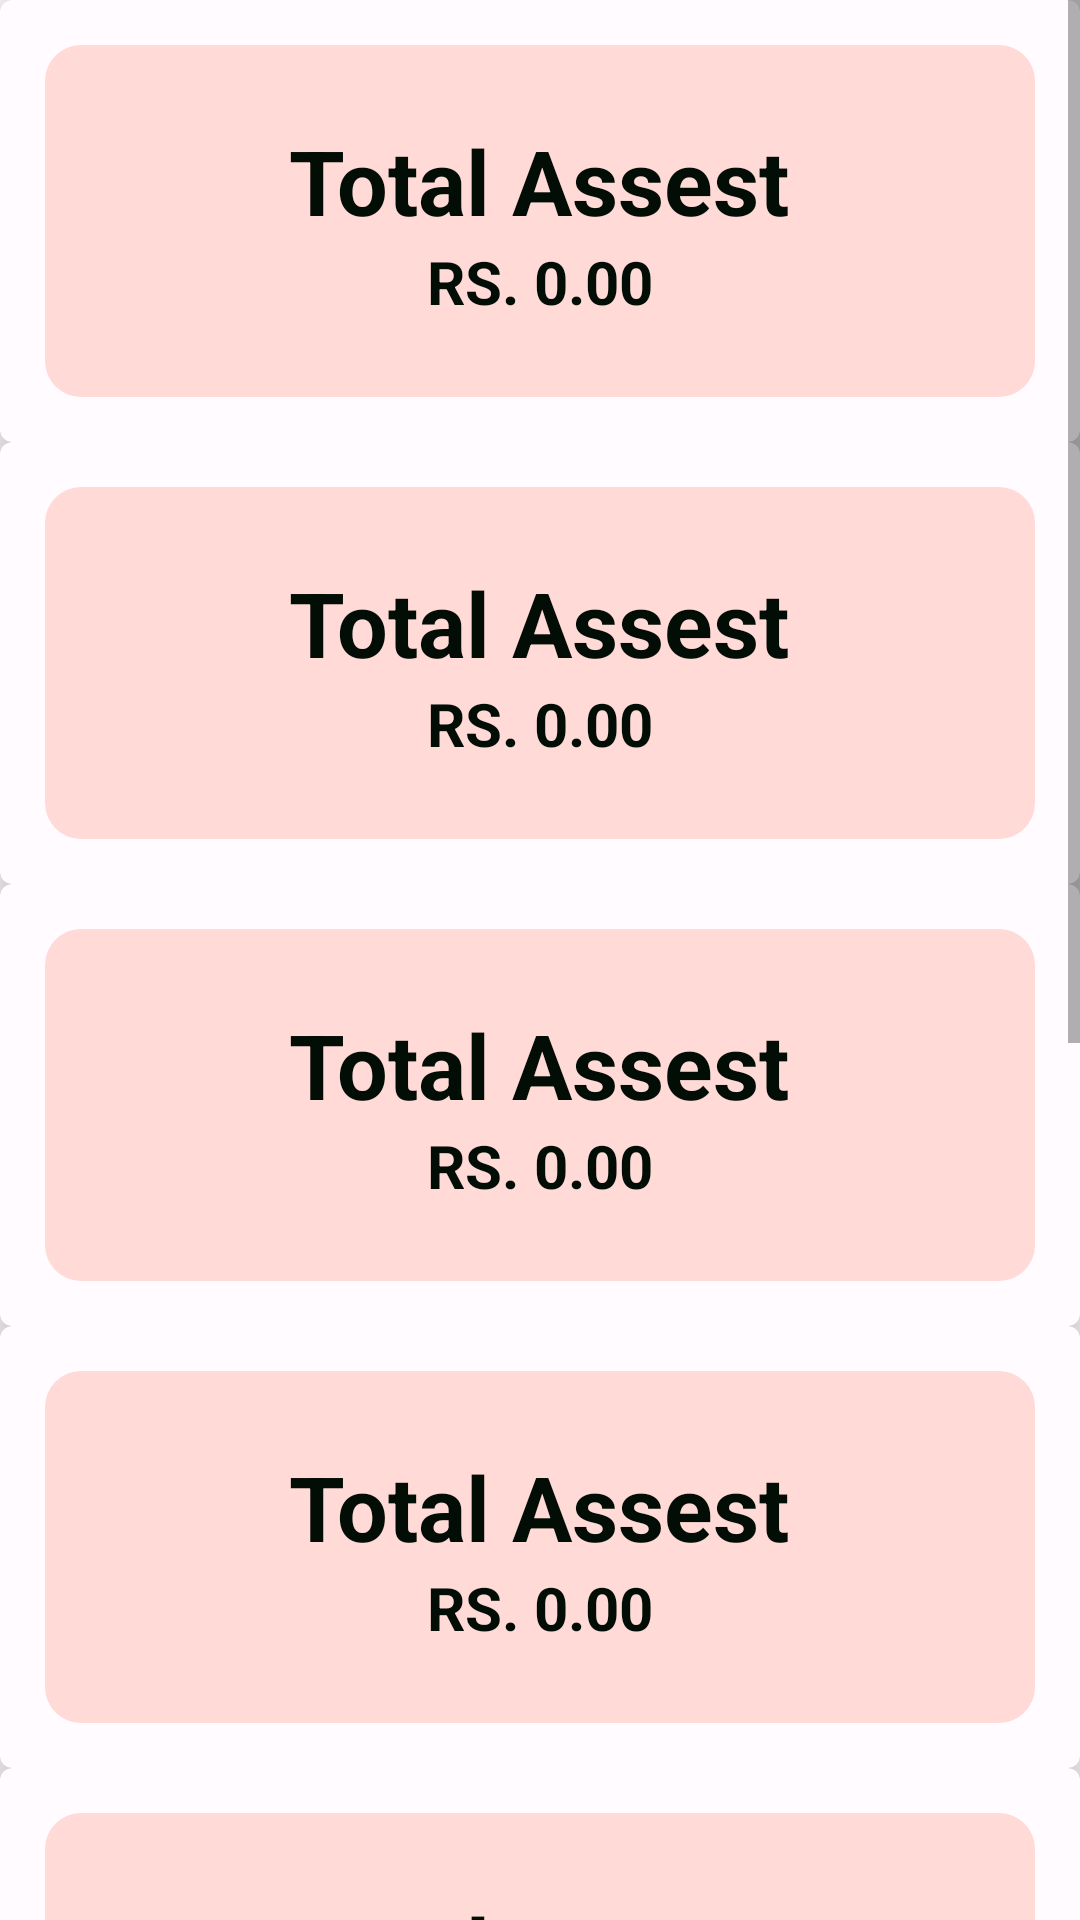

This screen was rendered from an Android layout file. Write that file and the resources it references.
<!-- AndroidManifest.xml: application theme Theme.BillingApp -->
<!-- res/layout/fragment_dashboard.xml -->
<?xml version="1.0" encoding="utf-8"?>
<ScrollView xmlns:android="http://schemas.android.com/apk/res/android"
    xmlns:tools="http://schemas.android.com/tools"
    android:layout_width="match_parent"
    android:layout_height="match_parent"
    xmlns:app="http://schemas.android.com/apk/res-auto"
    tools:context=".fragments.FragmentDashboard">
<LinearLayout
    android:layout_width="match_parent"
    android:layout_height="match_parent"
   android:orientation="vertical" >
<com.google.android.material.card.MaterialCardView
    android:layout_width="match_parent"
    android:layout_height="wrap_content"
    android:elevation="8dp"
    app:cardElevation="15dp"
    >

    <LinearLayout
        android:layout_width="match_parent"
        android:layout_height="wrap_content"
        android:background="@drawable/drawable_background"
        android:orientation="vertical"
        android:layout_margin="15dp"
        android:padding="25dp">
        <TextView
            android:layout_width="wrap_content"
            android:layout_height="wrap_content"
            android:text="Total Assest"
            android:textSize="30dp"
            android:textStyle="bold"
            android:layout_gravity="center"
            android:textColor="@color/black"
            />
        <TextView
            android:layout_width="wrap_content"
            android:layout_height="wrap_content"
            android:text="RS. 0.00"
            android:textSize="20dp"
            android:textStyle="bold"
            android:textColor="@color/black"
            android:layout_gravity="center"/>

    </LinearLayout>

</com.google.android.material.card.MaterialCardView>
    <com.google.android.material.card.MaterialCardView
        android:layout_width="match_parent"
        android:layout_height="wrap_content"
        android:elevation="8dp"
        app:cardElevation="15dp"
        >

        <LinearLayout
            android:layout_width="match_parent"
            android:layout_height="wrap_content"
            android:background="@drawable/drawable_background"
            android:orientation="vertical"
            android:layout_margin="15dp"
            android:padding="25dp">
            <TextView
                android:layout_width="wrap_content"
                android:layout_height="wrap_content"
                android:text="Total Assest"
                android:textSize="30dp"
                android:textStyle="bold"
                android:layout_gravity="center"
                android:textColor="@color/black"
                />
            <TextView
                android:layout_width="wrap_content"
                android:layout_height="wrap_content"
                android:text="RS. 0.00"
                android:textSize="20dp"
                android:textStyle="bold"
                android:textColor="@color/black"
                android:layout_gravity="center"/>

        </LinearLayout>

    </com.google.android.material.card.MaterialCardView>
    <com.google.android.material.card.MaterialCardView
        android:layout_width="match_parent"
        android:layout_height="wrap_content"
        android:elevation="8dp"
        app:cardElevation="15dp"
        >

        <LinearLayout
            android:layout_width="match_parent"
            android:layout_height="wrap_content"
            android:background="@drawable/drawable_background"
            android:orientation="vertical"
            android:layout_margin="15dp"
            android:padding="25dp">
            <TextView
                android:layout_width="wrap_content"
                android:layout_height="wrap_content"
                android:text="Total Assest"
                android:textSize="30dp"
                android:textStyle="bold"
                android:layout_gravity="center"
                android:textColor="@color/black"
                />
            <TextView
                android:layout_width="wrap_content"
                android:layout_height="wrap_content"
                android:text="RS. 0.00"
                android:textSize="20dp"
                android:textStyle="bold"
                android:textColor="@color/black"
                android:layout_gravity="center"/>

        </LinearLayout>

    </com.google.android.material.card.MaterialCardView>
    <com.google.android.material.card.MaterialCardView
        android:layout_width="match_parent"
        android:layout_height="wrap_content"
        android:elevation="8dp"
        app:cardElevation="15dp"
        >

        <LinearLayout
            android:layout_width="match_parent"
            android:layout_height="wrap_content"
            android:background="@drawable/drawable_background"
            android:orientation="vertical"
            android:layout_margin="15dp"
            android:padding="25dp">
            <TextView
                android:layout_width="wrap_content"
                android:layout_height="wrap_content"
                android:text="Total Assest"
                android:textSize="30dp"
                android:textStyle="bold"
                android:layout_gravity="center"
                android:textColor="@color/black"
                />
            <TextView
                android:layout_width="wrap_content"
                android:layout_height="wrap_content"
                android:text="RS. 0.00"
                android:textSize="20dp"
                android:textStyle="bold"
                android:textColor="@color/black"
                android:layout_gravity="center"/>

        </LinearLayout>

    </com.google.android.material.card.MaterialCardView>
    <com.google.android.material.card.MaterialCardView
        android:layout_width="match_parent"
        android:layout_height="wrap_content"
        android:elevation="8dp"
        app:cardElevation="15dp"
        >

        <LinearLayout
            android:layout_width="match_parent"
            android:layout_height="wrap_content"
            android:background="@drawable/drawable_background"
            android:orientation="vertical"
            android:layout_margin="15dp"
            android:padding="25dp">
            <TextView
                android:layout_width="wrap_content"
                android:layout_height="wrap_content"
                android:text="Total Assest"
                android:textSize="30dp"
                android:textStyle="bold"
                android:layout_gravity="center"
                android:textColor="@color/black"
                />
            <TextView
                android:layout_width="wrap_content"
                android:layout_height="wrap_content"
                android:text="RS. 0.00"
                android:textSize="20dp"
                android:textStyle="bold"
                android:textColor="@color/black"
                android:layout_gravity="center"/>

        </LinearLayout>

    </com.google.android.material.card.MaterialCardView>
    <com.google.android.material.card.MaterialCardView
        android:layout_width="match_parent"
        android:layout_height="wrap_content"
        android:elevation="8dp"
        app:cardElevation="15dp"
        >

        <LinearLayout
            android:layout_width="match_parent"
            android:layout_height="wrap_content"
            android:background="@drawable/drawable_background"
            android:orientation="vertical"
            android:layout_margin="15dp"
            android:padding="25dp">
            <TextView
                android:layout_width="wrap_content"
                android:layout_height="wrap_content"
                android:text="Total Assest"
                android:textSize="30dp"
                android:textStyle="bold"
                android:layout_gravity="center"
                android:textColor="@color/black"
                />
            <TextView
                android:layout_width="wrap_content"
                android:layout_height="wrap_content"
                android:text="RS. 0.00"
                android:textSize="20dp"
                android:textStyle="bold"
                android:textColor="@color/black"
                android:layout_gravity="center"/>

        </LinearLayout>

    </com.google.android.material.card.MaterialCardView>
    <com.google.android.material.card.MaterialCardView
        android:layout_width="match_parent"
        android:layout_height="wrap_content"
        android:elevation="8dp"
        app:cardElevation="15dp"
        >

        <LinearLayout
            android:layout_width="match_parent"
            android:layout_height="wrap_content"
            android:background="@drawable/drawable_background"
            android:orientation="vertical"
            android:layout_margin="15dp"
            android:padding="25dp">
            <TextView
                android:layout_width="wrap_content"
                android:layout_height="wrap_content"
                android:text="Total Assest"
                android:textSize="30dp"
                android:textStyle="bold"
                android:layout_gravity="center"
                android:textColor="@color/black"
                />
            <TextView
                android:layout_width="wrap_content"
                android:layout_height="wrap_content"
                android:text="RS. 0.00"
                android:textSize="20dp"
                android:textStyle="bold"
                android:textColor="@color/black"
                android:layout_gravity="center"/>

        </LinearLayout>

    </com.google.android.material.card.MaterialCardView>
    <com.google.android.material.card.MaterialCardView
        android:layout_width="match_parent"
        android:layout_height="wrap_content"
        android:elevation="8dp"
        app:cardElevation="15dp"
        >

        <LinearLayout
            android:layout_width="match_parent"
            android:layout_height="wrap_content"
            android:background="@drawable/drawable_background"
            android:orientation="vertical"
            android:layout_margin="15dp"
            android:padding="25dp">
            <TextView
                android:layout_width="wrap_content"
                android:layout_height="wrap_content"
                android:text="Total Assest"
                android:textSize="30dp"
                android:textStyle="bold"
                android:layout_gravity="center"
                android:textColor="@color/black"
                />
            <TextView
                android:layout_width="wrap_content"
                android:layout_height="wrap_content"
                android:text="RS. 0.00"
                android:textSize="20dp"
                android:textStyle="bold"
                android:textColor="@color/black"
                android:layout_gravity="center"/>

        </LinearLayout>

    </com.google.android.material.card.MaterialCardView>

</LinearLayout>
</ScrollView>
<!-- resources referenced by this layout -->
<resources>
  <color name="black">#020d05</color>
  <!-- drawable drawable_background (drawable) -->
  <?xml version="1.0" encoding="utf-8"?>
  <shape android:shape="rectangle"
      xmlns:android="http://schemas.android.com/apk/res/android">
      <solid android:color="#FFDAD7"/>
      <corners android:radius="12dp"/>
  
  </shape>
  <color name="md_theme_light_primary">#804893</color>
  <color name="md_theme_light_onPrimary">#FFFFFF</color>
  <color name="md_theme_light_primaryContainer">#FAD7FF</color>
  <color name="md_theme_light_onPrimaryContainer">#330045</color>
  <color name="md_theme_light_secondary">#69596C</color>
  <color name="md_theme_light_onSecondary">#FFFFFF</color>
  <color name="md_theme_light_secondaryContainer">#F2DCF3</color>
  <color name="md_theme_light_onSecondaryContainer">#241727</color>
  <color name="md_theme_light_tertiary">#82524F</color>
  <color name="md_theme_light_onTertiary">#FFFFFF</color>
  <color name="md_theme_light_tertiaryContainer">#FFDAD7</color>
  <color name="md_theme_light_onTertiaryContainer">#331110</color>
  <color name="md_theme_light_error">#BA1A1A</color>
  <color name="md_theme_light_errorContainer">#FFDAD6</color>
  <color name="md_theme_light_onError">#FFFFFF</color>
  <color name="md_theme_light_onErrorContainer">#410002</color>
  <color name="md_theme_light_background">#FFFBFF</color>
  <color name="md_theme_light_onBackground">#1E1B1E</color>
  <color name="md_theme_light_surface">#FFFBFF</color>
  <color name="md_theme_light_onSurface">#1E1B1E</color>
  <color name="md_theme_light_surfaceVariant">#EBDFE9</color>
  <color name="md_theme_light_onSurfaceVariant">#4C444D</color>
  <color name="md_theme_light_outline">#7E747D</color>
  <color name="md_theme_light_inverseOnSurface">#F7EFF3</color>
  <color name="md_theme_light_inverseSurface">#332F33</color>
  <color name="md_theme_light_inversePrimary">#EEB1FF</color>
</resources>
